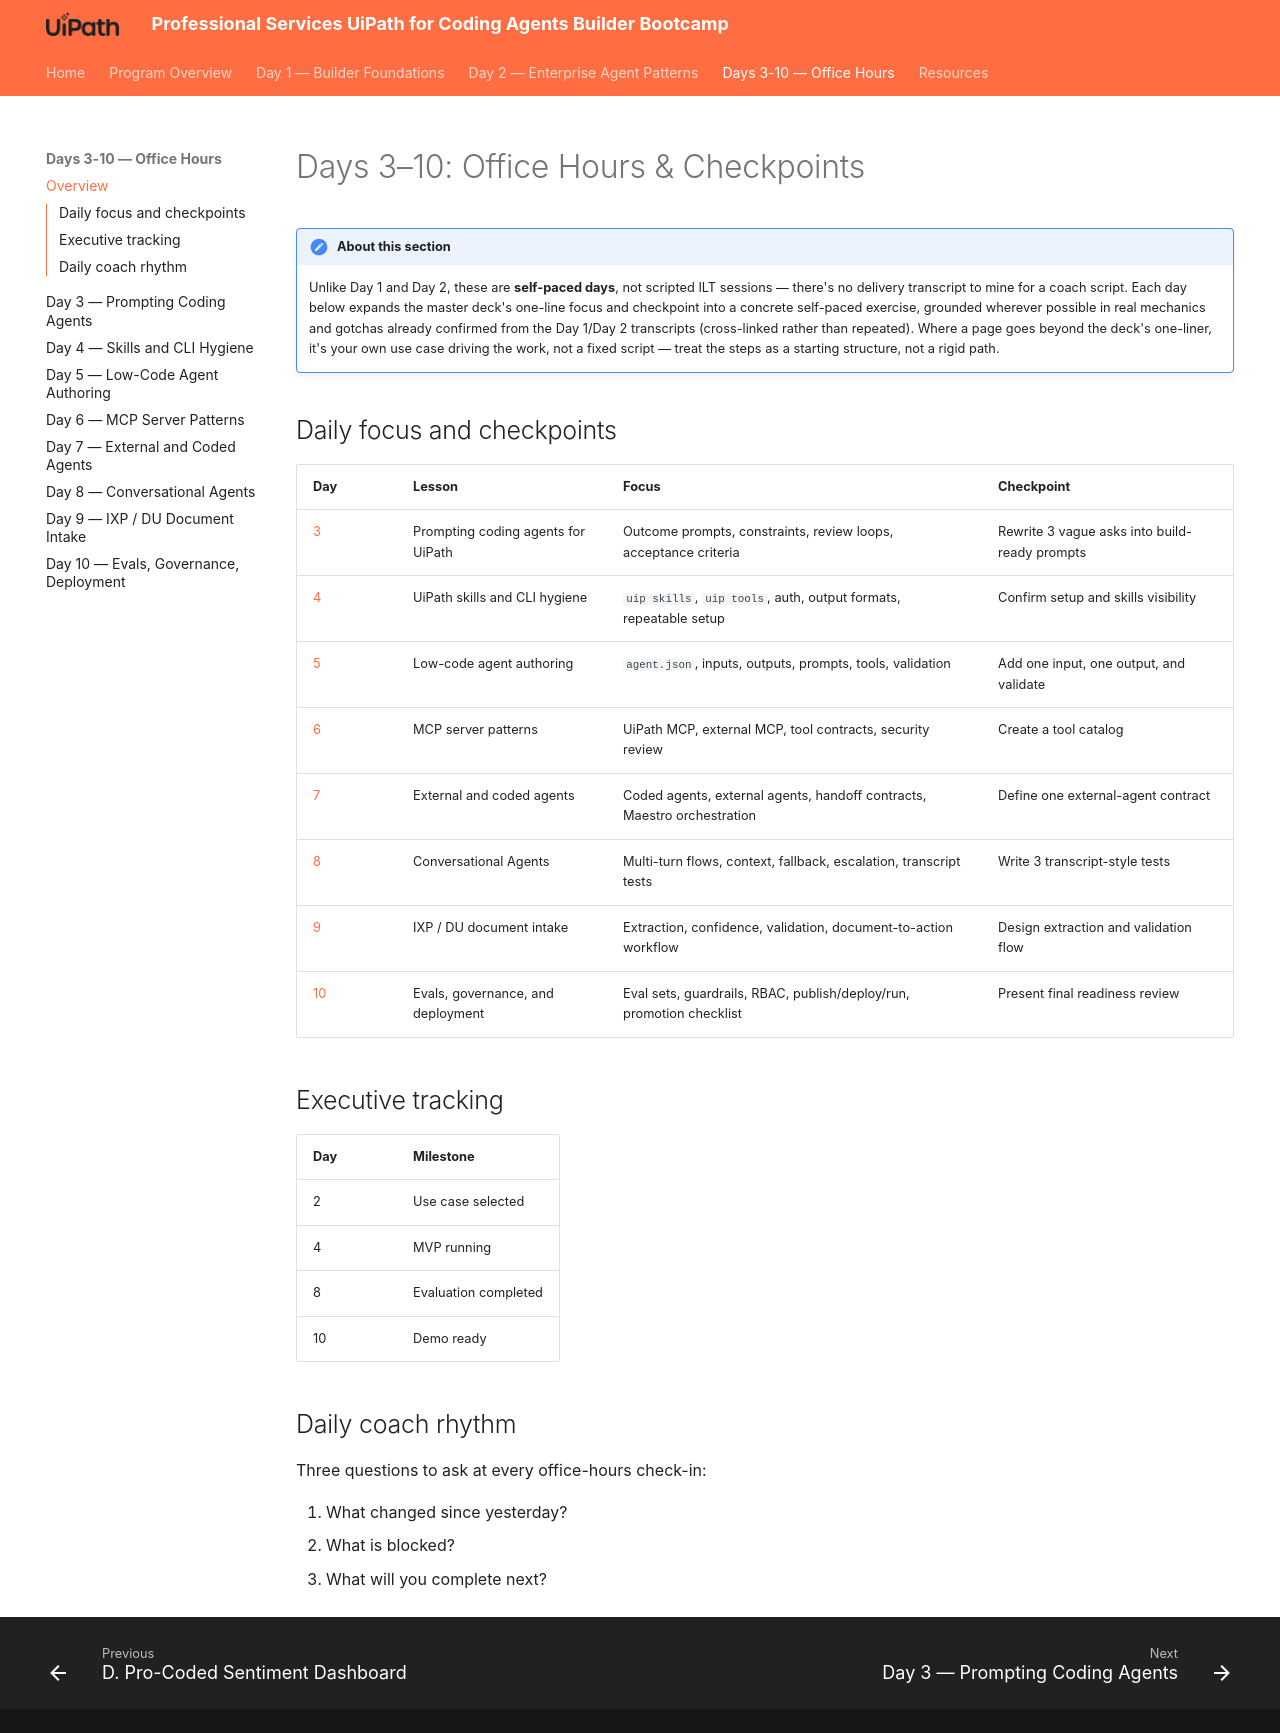

repository: shirley-hastier/ps-uipath-coding-agents-bootcamp · page: days-3-10/index.html · generator: mkdocs

# Days 3–10: Office Hours & Checkpoints

!!! note "About this section"
    Unlike Day 1 and Day 2, these are **self-paced days**, not scripted ILT
    sessions — there's no delivery transcript to mine for a coach
    script. Each day below expands the master deck's one-line focus and
    checkpoint into a concrete self-paced exercise, grounded wherever
    possible in real mechanics and gotchas already confirmed from the Day
    1/Day 2 transcripts (cross-linked rather than repeated). Where a page
    goes beyond the deck's one-liner, it's your own use case driving the
    work, not a fixed script — treat the steps as a starting structure, not
    a rigid path.

## Daily focus and checkpoints

| Day | Lesson | Focus | Checkpoint |
|---|---|---|---|
| [3](day-3.md) | Prompting coding agents for UiPath | Outcome prompts, constraints, review loops, acceptance criteria | Rewrite 3 vague asks into build-ready prompts |
| [4](day-4.md) | UiPath skills and CLI hygiene | `uip skills`, `uip tools`, auth, output formats, repeatable setup | Confirm setup and skills visibility |
| [5](day-5.md) | Low-code agent authoring | `agent.json`, inputs, outputs, prompts, tools, validation | Add one input, one output, and validate |
| [6](day-6.md) | MCP server patterns | UiPath MCP, external MCP, tool contracts, security review | Create a tool catalog |
| [7](day-7.md) | External and coded agents | Coded agents, external agents, handoff contracts, Maestro orchestration | Define one external-agent contract |
| [8](day-8.md) | Conversational Agents | Multi-turn flows, context, fallback, escalation, transcript tests | Write 3 transcript-style tests |
| [9](day-9.md) | IXP / DU document intake | Extraction, confidence, validation, document-to-action workflow | Design extraction and validation flow |
| [10](day-10.md) | Evals, governance, and deployment | Eval sets, guardrails, RBAC, publish/deploy/run, promotion checklist | Present final readiness review |

## Executive tracking

| Day | Milestone |
|---|---|
| 2 | Use case selected |
| 4 | MVP running |
| 8 | Evaluation completed |
| 10 | Demo ready |

## Daily coach rhythm

Three questions to ask at every office-hours check-in:

1. What changed since yesterday?
2. What is blocked?
3. What will you complete next?
